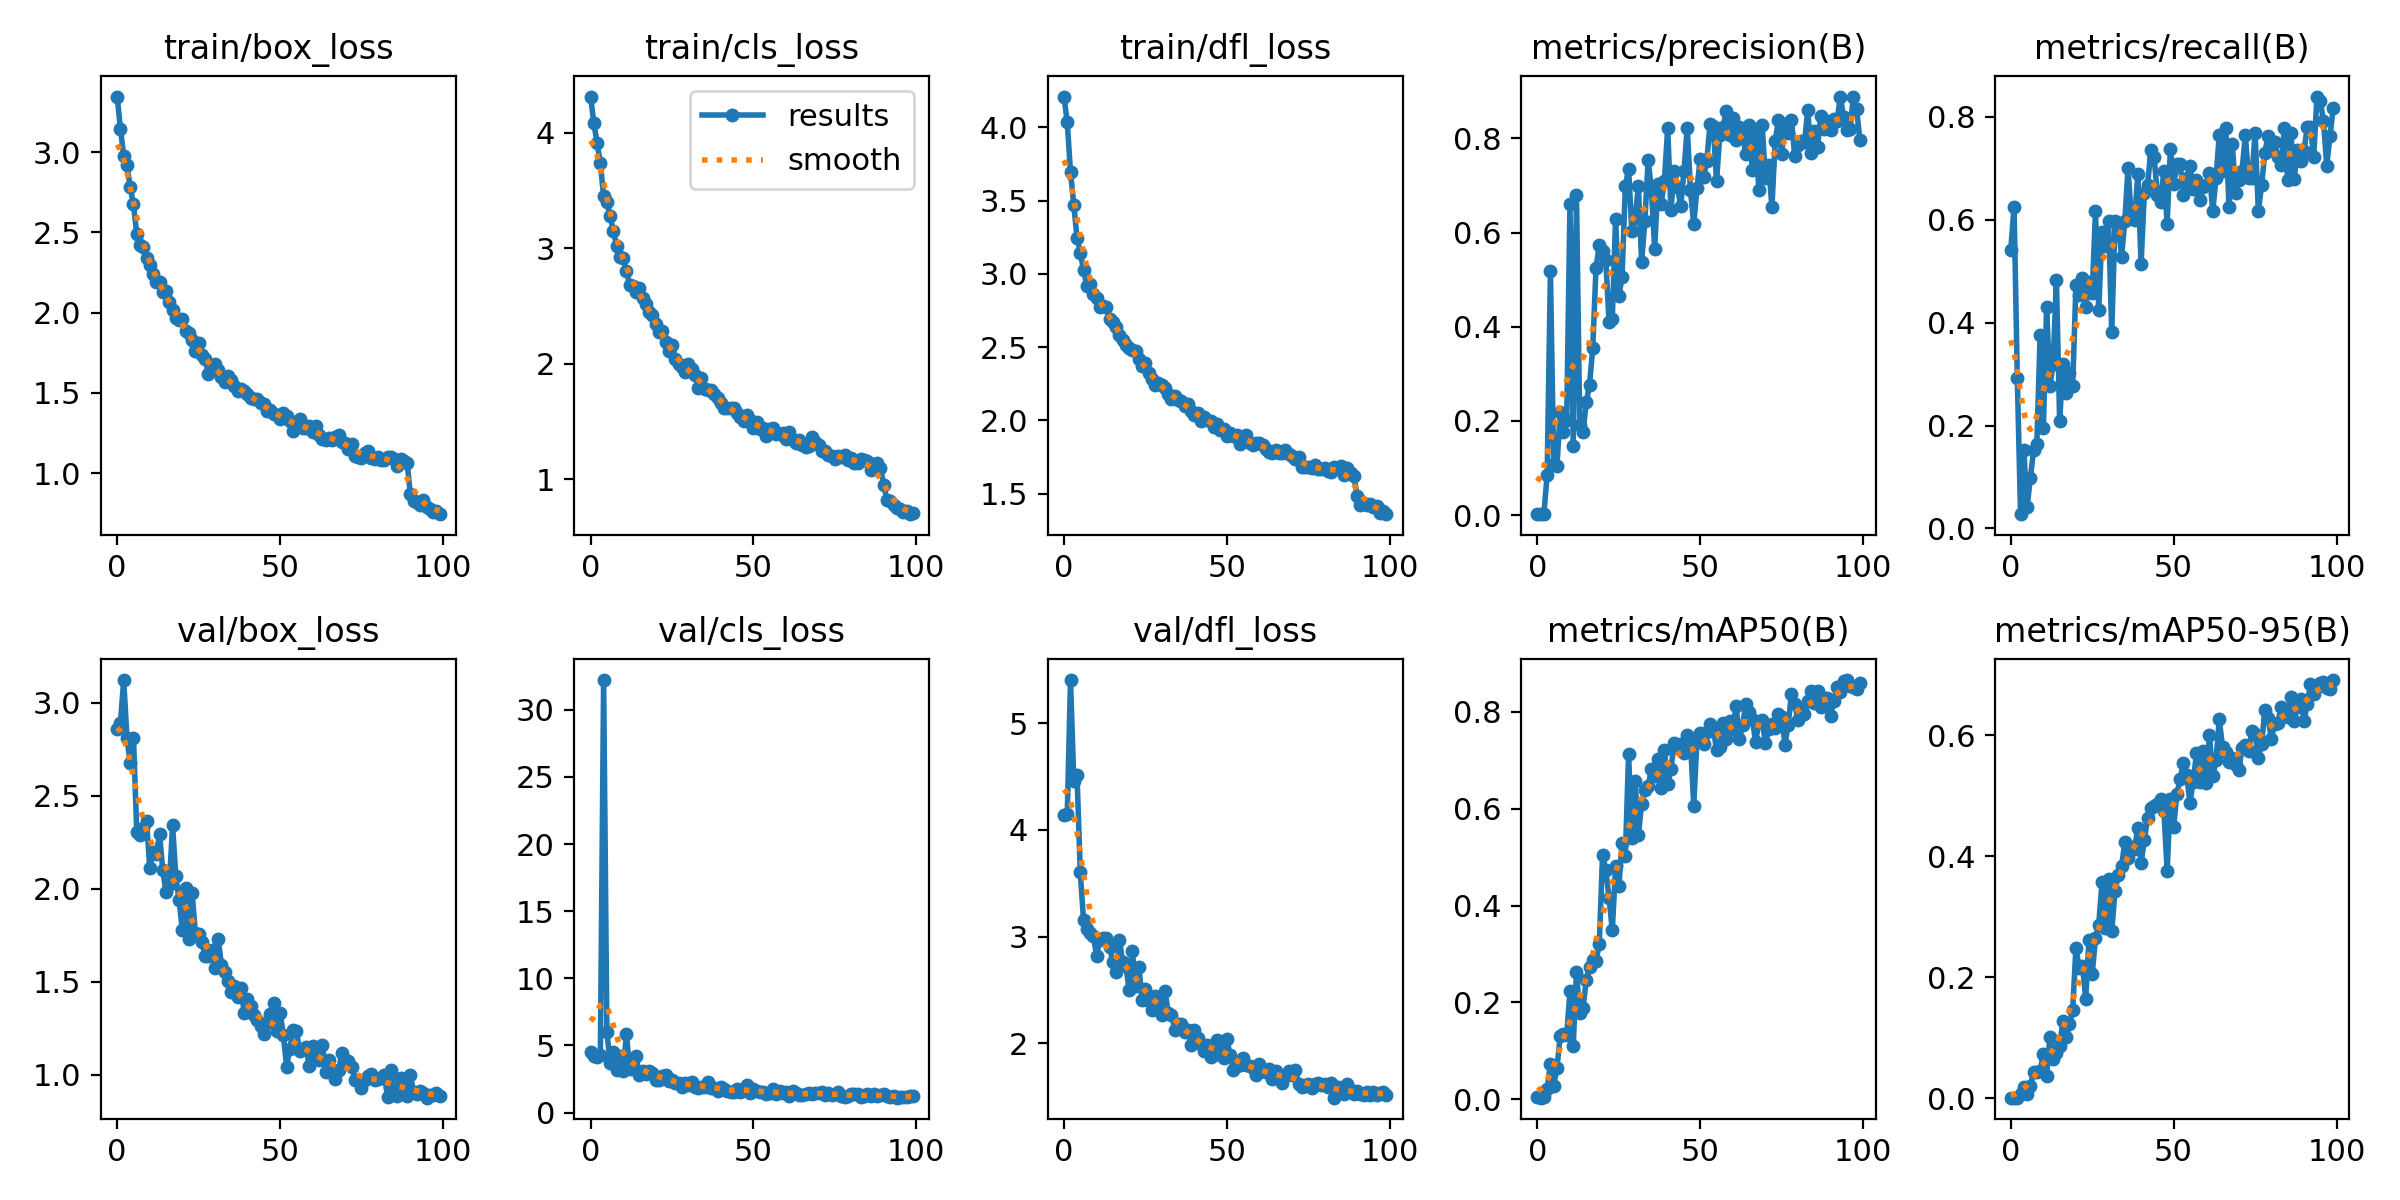

Source data for this figure (header and first rows):
epoch, train/box_loss, train/cls_loss, train/dfl_loss, metrics/precision(B), metrics/recall(B), metrics/mAP50(B), metrics/mAP50-95(B), val/box_loss, val/cls_loss, val/dfl_loss, lr/pg0, lr/pg1, lr/pg2
0, 3.347, 4.312, 4.211, 0.00221, 0.5417, 0.00418, 0.00108, 2.862, 4.479, 4.141, 0.0005168, 0.0005168, 0.0005168
1, 3.144, 4.083, 4.035, 0.00212, 0.625, 0.0032, 0.00085, 2.894, 4.195, 4.146, 0.00104, 0.00104, 0.00104
2, 2.978, 3.91, 3.695, 0.00343, 0.2917, 0.00379, 0.001, 3.123, 4.16, 5.404, 0.001552, 0.001552, 0.001552
3, 2.922, 3.734, 3.473, 0.08625, 0.02778, 0.02105, 0.00665, 2.812, 4.291, 4.463, 0.001618, 0.001618, 0.001618
4, 2.782, 3.448, 3.248, 0.5174, 0.1528, 0.07327, 0.01883, 2.676, 32.22, 4.514, 0.001618, 0.001618, 0.001618
5, 2.675, 3.399, 3.146, 0.1096, 0.04167, 0.02796, 0.00768, 2.812, 6.012, 3.601, 0.001601, 0.001601, 0.001601
6, 2.49, 3.279, 3.027, 0.1037, 0.09722, 0.06408, 0.01991, 2.308, 3.706, 3.152, 0.001584, 0.001584, 0.001584
7, 2.422, 3.145, 2.92, 0.2183, 0.1528, 0.1309, 0.04257, 2.289, 4.524, 3.069, 0.001568, 0.001568, 0.001568
8, 2.411, 3.019, 2.929, 0.1769, 0.1646, 0.1356, 0.04348, 2.329, 3.193, 3.037, 0.001551, 0.001551, 0.001551
9, 2.342, 2.921, 2.865, 0.2011, 0.375, 0.1332, 0.04539, 2.367, 4.231, 3.007, 0.001535, 0.001535, 0.001535
10, 2.296, 2.914, 2.837, 0.6611, 0.1944, 0.2231, 0.07284, 2.114, 3.107, 2.821, 0.001519, 0.001519, 0.001519
11, 2.241, 2.805, 2.772, 0.147, 0.4306, 0.1101, 0.0364, 2.198, 5.853, 2.971, 0.001502, 0.001502, 0.001502
12, 2.19, 2.684, 2.783, 0.6803, 0.2778, 0.2629, 0.102, 2.188, 3.228, 2.985, 0.001486, 0.001486, 0.001486
13, 2.189, 2.675, 2.775, 0.1919, 0.3194, 0.179, 0.06411, 2.294, 3.472, 2.982, 0.001469, 0.001469, 0.001469
14, 2.131, 2.622, 2.693, 0.1758, 0.483, 0.188, 0.07485, 2.099, 4.182, 2.902, 0.001453, 0.001453, 0.001453
15, 2.137, 2.656, 2.673, 0.2394, 0.2086, 0.246, 0.08611, 1.983, 2.767, 2.76, 0.001436, 0.001436, 0.001436
16, 2.064, 2.572, 2.636, 0.2769, 0.3194, 0.273, 0.1279, 2.02, 3.083, 2.671, 0.001419, 0.001419, 0.001419
17, 2.016, 2.521, 2.586, 0.3552, 0.2639, 0.2881, 0.1018, 2.341, 2.912, 2.972, 0.001403, 0.001403, 0.001403
18, 1.969, 2.45, 2.55, 0.5253, 0.303, 0.2852, 0.1223, 2.067, 3.091, 2.765, 0.001386, 0.001386, 0.001386
19, 1.951, 2.422, 2.518, 0.5733, 0.2778, 0.3205, 0.1455, 1.939, 2.957, 2.723, 0.00137, 0.00137, 0.00137
20, 1.959, 2.341, 2.494, 0.5602, 0.4722, 0.5038, 0.2487, 1.776, 2.439, 2.503, 0.001353, 0.001353, 0.001353
21, 1.886, 2.271, 2.479, 0.542, 0.4545, 0.473, 0.2152, 2.006, 2.441, 2.864, 0.001337, 0.001337, 0.001337
22, 1.876, 2.28, 2.474, 0.4105, 0.4861, 0.416, 0.2194, 1.732, 2.749, 2.538, 0.00132, 0.00132, 0.00132
23, 1.831, 2.183, 2.418, 0.4174, 0.4306, 0.3489, 0.164, 1.978, 2.798, 2.718, 0.001304, 0.001304, 0.001304
24, 1.761, 2.108, 2.374, 0.6284, 0.4788, 0.4821, 0.2624, 1.761, 2.333, 2.402, 0.001287, 0.001287, 0.001287
25, 1.809, 2.165, 2.394, 0.4644, 0.4583, 0.4399, 0.2055, 1.756, 2.455, 2.512, 0.001271, 0.001271, 0.001271
26, 1.737, 2.039, 2.327, 0.5063, 0.6164, 0.5285, 0.2647, 1.713, 2.176, 2.393, 0.001254, 0.001254, 0.001254
27, 1.712, 1.995, 2.281, 0.6993, 0.4253, 0.502, 0.2869, 1.639, 2.217, 2.308, 0.001238, 0.001238, 0.001238
28, 1.619, 1.969, 2.24, 0.7353, 0.5769, 0.7127, 0.3571, 1.641, 1.888, 2.442, 0.001221, 0.001221, 0.001221
29, 1.654, 1.926, 2.259, 0.6028, 0.548, 0.5401, 0.2812, 1.67, 2.204, 2.371, 0.001205, 0.001205, 0.001205
30, 1.682, 1.999, 2.24, 0.6305, 0.5972, 0.6578, 0.3621, 1.574, 2.08, 2.269, 0.001188, 0.001188, 0.001188
31, 1.643, 1.951, 2.223, 0.6982, 0.3812, 0.5448, 0.2772, 1.732, 2.317, 2.493, 0.001172, 0.001172, 0.001172
32, 1.598, 1.901, 2.177, 0.5379, 0.5972, 0.6105, 0.3426, 1.591, 1.9, 2.288, 0.001155, 0.001155, 0.001155
33, 1.565, 1.788, 2.147, 0.6249, 0.5938, 0.639, 0.3686, 1.552, 1.833, 2.269, 0.001139, 0.001139, 0.001139
34, 1.606, 1.873, 2.169, 0.7539, 0.5278, 0.6471, 0.3836, 1.502, 1.939, 2.129, 0.001122, 0.001122, 0.001122
35, 1.579, 1.782, 2.14, 0.691, 0.5972, 0.6818, 0.4231, 1.445, 1.928, 2.185, 0.001106, 0.001106, 0.001106
36, 1.541, 1.769, 2.131, 0.5648, 0.7006, 0.6679, 0.398, 1.479, 2.297, 2.18, 0.001089, 0.001089, 0.001089
37, 1.515, 1.769, 2.096, 0.7032, 0.6035, 0.7034, 0.4163, 1.418, 1.864, 2.103, 0.001073, 0.001073, 0.001073
38, 1.526, 1.741, 2.112, 0.6607, 0.5987, 0.6419, 0.4124, 1.466, 1.839, 2.124, 0.001056, 0.001056, 0.001056
39, 1.515, 1.705, 2.067, 0.7093, 0.6881, 0.7223, 0.4478, 1.33, 1.641, 1.984, 0.00104, 0.00104, 0.00104
40, 1.492, 1.664, 2.034, 0.822, 0.5139, 0.6502, 0.3889, 1.408, 1.886, 2.126, 0.001023, 0.001023, 0.001023
41, 1.467, 1.62, 2.05, 0.6474, 0.6528, 0.6827, 0.4274, 1.371, 1.752, 2.051, 0.001007, 0.001007, 0.001007
42, 1.462, 1.615, 1.999, 0.7313, 0.6667, 0.7361, 0.4632, 1.323, 1.647, 1.995, 0.0009904, 0.0009904, 0.0009904
43, 1.463, 1.618, 2.023, 0.6976, 0.7361, 0.7256, 0.4797, 1.296, 1.547, 1.931, 0.0009739, 0.0009739, 0.0009739
44, 1.435, 1.62, 2.006, 0.6561, 0.7222, 0.7335, 0.483, 1.26, 1.518, 1.982, 0.0009574, 0.0009574, 0.0009574
45, 1.429, 1.57, 1.996, 0.7302, 0.6484, 0.7147, 0.4869, 1.218, 1.75, 1.876, 0.0009409, 0.0009409, 0.0009409
46, 1.387, 1.537, 1.954, 0.8226, 0.6351, 0.7532, 0.4956, 1.28, 1.562, 1.885, 0.0009243, 0.0009243, 0.0009243
47, 1.395, 1.507, 1.976, 0.6903, 0.6944, 0.7392, 0.4759, 1.325, 1.711, 2.033, 0.0009078, 0.0009078, 0.0009078
48, 1.37, 1.552, 1.936, 0.6172, 0.5923, 0.6061, 0.3761, 1.385, 2.039, 1.996, 0.0008913, 0.0008913, 0.0008913
49, 1.362, 1.514, 1.941, 0.6949, 0.7375, 0.7435, 0.4948, 1.233, 1.479, 1.865, 0.0008748, 0.0008748, 0.0008748
50, 1.335, 1.441, 1.896, 0.7567, 0.6696, 0.7569, 0.4489, 1.333, 1.766, 2.037, 0.0008583, 0.0008583, 0.0008583
51, 1.372, 1.493, 1.917, 0.7172, 0.7083, 0.733, 0.5037, 1.214, 1.607, 1.889, 0.0008418, 0.0008418, 0.0008418
52, 1.354, 1.438, 1.892, 0.7524, 0.7083, 0.7592, 0.5285, 1.043, 1.52, 1.752, 0.0008253, 0.0008253, 0.0008253
53, 1.325, 1.442, 1.902, 0.8297, 0.6488, 0.776, 0.5553, 1.138, 1.561, 1.791, 0.0008088, 0.0008088, 0.0008088
54, 1.266, 1.377, 1.838, 0.8253, 0.6815, 0.7669, 0.5354, 1.239, 1.403, 1.792, 0.0007923, 0.0007923, 0.0007923
55, 1.288, 1.436, 1.883, 0.7088, 0.7052, 0.7209, 0.4883, 1.237, 1.462, 1.859, 0.0007758, 0.0007758, 0.0007758
56, 1.336, 1.446, 1.901, 0.8071, 0.6586, 0.7268, 0.5234, 1.128, 1.731, 1.795, 0.0007593, 0.0007593, 0.0007593
57, 1.284, 1.392, 1.846, 0.8231, 0.6766, 0.7773, 0.5705, 1.136, 1.36, 1.783, 0.0007428, 0.0007428, 0.0007428
58, 1.281, 1.394, 1.835, 0.8581, 0.6384, 0.7448, 0.5236, 1.146, 1.584, 1.773, 0.0007263, 0.0007263, 0.0007263
59, 1.296, 1.399, 1.849, 0.8069, 0.6637, 0.7823, 0.574, 1.045, 1.47, 1.701, 0.0007098, 0.0007098, 0.0007098
... 40 more rows
